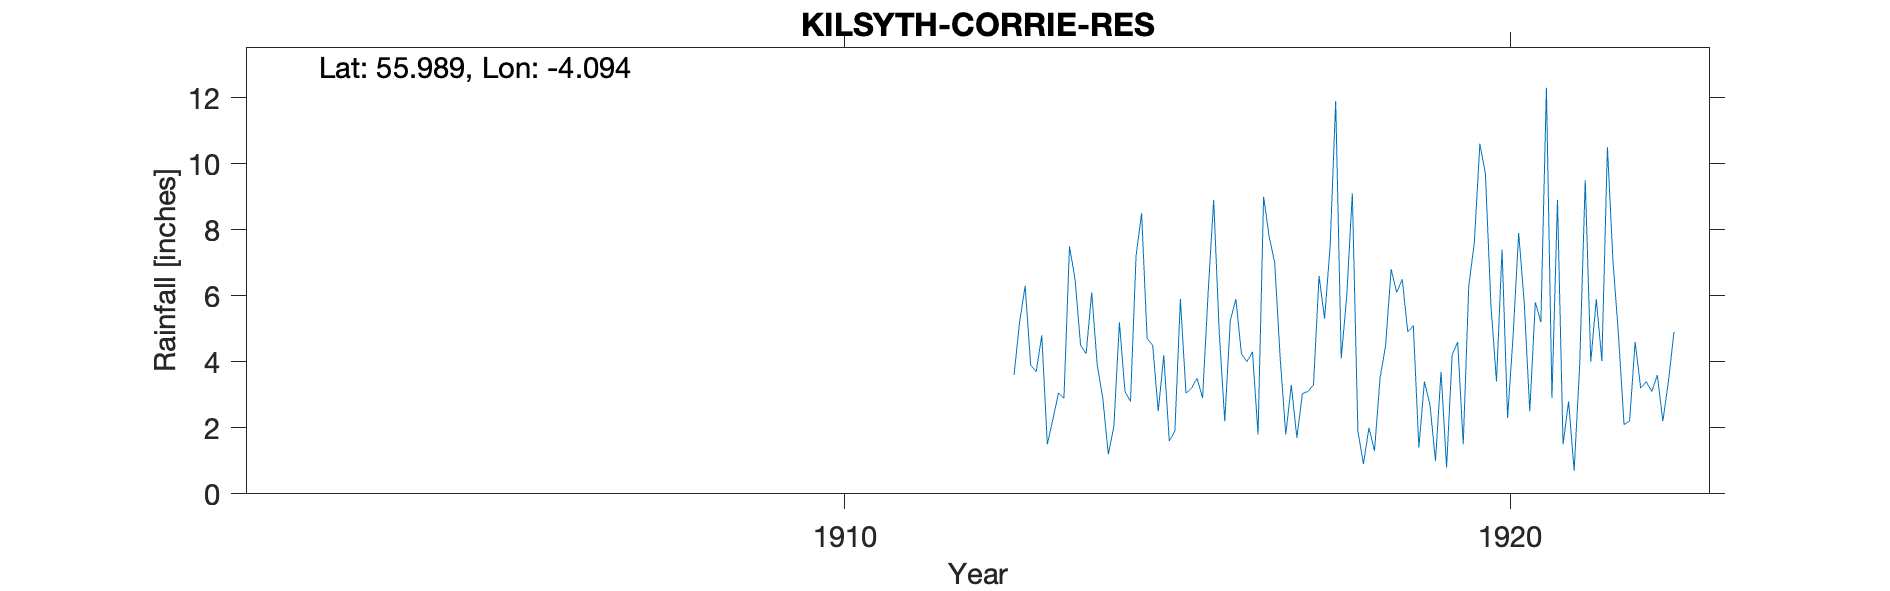

The file beside this chart, header and first rows:
KILSYTH, CORRIE RESERVOIR, , , , , , , , , , , , , , , , , , , , , , , 
Grid ref, NS695793, Long, -4.094, Lat, 55.99, Elevation, 856, ft, , , , , , , , , , , , , , , 
Station no, RR8789, , , , , , , , , , , , , , , , , , , , , , 
, 1900, 1901, 1902, 1903, 1904, 1905, 1906, 1907, 1908, 1909, 1910, 1911, 1912, 1913, 1914, 1915, 1916, 1917, 1918, 1919, 1920, 1921, 1922
January, , , , , , , , , , , , , , 3.6, 4.5, 4.7, 8.9, 4.1, 6, 5.1, 10.6, 12.3, 7.06
February, , , , , , , , , , , , , , 5.2, 4.25, 4.5, 4.9, 1.8, 9.1, 1.4, 9.7, 2.9, 4.8
March, , , , , , , , , , , , , , 6.3, 6.1, 2.5, 2.2, 3.3, 1.9, 3.4, 5.7, 8.9, 2.1
April, , , , , , , , , , , , , , 3.9, 3.9, 4.2, 5.25, 1.7, 0.9, 2.7, 3.4, 1.5, 2.2
May, , , , , , , , , , , , , , 3.7, 2.9, 1.6, 5.9, 3.04, 2, 1, 7.4, 2.8, 4.6
June, , , , , , , , , , , , , , 4.8, 1.2, 1.9, 4.25, 3.1, 1.3, 3.7, 2.3, 0.7, 3.2
July, , , , , , , , , , , , , , 1.5, 2.05, 5.9, 4, 3.3, 3.5, 0.8, 4.8, 3.9, 3.4
August, , , , , , , , , , , , , , 2.25, 5.2, 3.05, 4.3, 6.6, 4.5, 4.2, 7.9, 9.5, 3.1
September, , , , , , , , , , , , , , 3.05, 3.1, 3.2, 1.8, 5.3, 6.8, 4.6, 5.8, 4, 3.6
October, , , , , , , , , , , , , , 2.9, 2.8, 3.5, 9, 7.5, 6.1, 1.5, 2.5, 5.9, 2.2
November, , , , , , , , , , , , , , 7.5, 7.2, 2.9, 7.8, 11.9, 6.5, 6.3, 5.8, 4.02, 3.4
December, , , , , , , , , , , , , , 6.5, 8.5, 6.1, 7, 4.1, 4.9, 7.6, 5.2, 10.5, 4.9
Total, , , 42.49, 79.18, 53.65, 45.85, 63.81, 72.6, 56.95, 59.02, 57.6, 68.75, 70.2, 51.2, 51.7, 44.05, 65.3, 55.74, 53.5, 42.3, 71.1, 66.92, 44.56
This site states location and that the R…, , , , , , , , , , , , , , , , , , , , , , , 
https://www.geograph.org.uk/photo/182516…, , , , , , , , , , , , , , , , , , , , , , , 
Station no, RR8789, , , , , , , , , , , , , , , , , , , , , , 
Midas, , , , , , , , , , , , , , , , , , , , , , , 
Hyd stn, , , , , , , , , , , , , , , , , , , , , , , 
